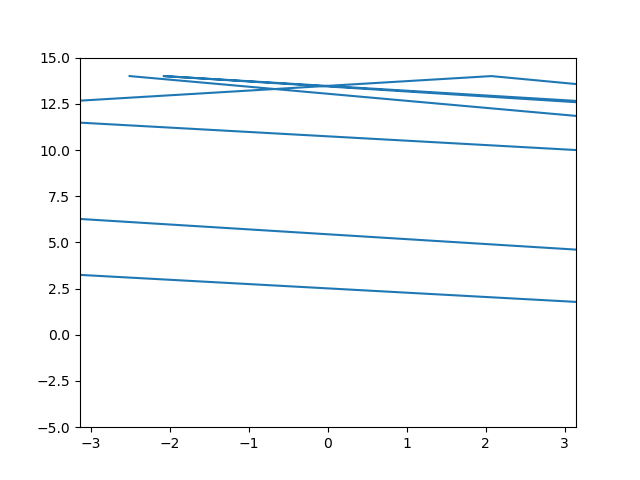

The data file committed next to this chart (first rows):
-2.513, 14.000, 297.127
70.96, -14, 229.8
-49.38, 14, 117.3
-146.5, -14, 247.1
-32.43, 14, 129.9
73.64, -14, 219.5
196.4, 14, 203.9
71.67, -14, 299.8
2.070, 14, 255.9
-107.7, -14, 113.4
-13.82, 14, 156.7
104.8, -14, 245.9
219.5, 14, 83.92
274.8, -14, 207.5
399.3, 14, 316
434.2, -14, 99.06
355.3, 14, 314.9
393.9, -14, 238.4
511.5, 14, 301.1
443.9, -14, 270.3
544.4, 14, 268.5
646.3, -14, 117.3
743.4, 14, 243
627.5, -14, 108.4
716.7, 14, 81.23
667.2, -14, 144.9
553.1, 14, 72.39
534.5, -14, 79.9
488.1, 14, 242.4
604.2, -14, 130.2
497.9, 14, 195.2
372.9, -14, 272.6
274.2, 14, 276.8
369.5, -14, 149.4
485.5, 14, 211.2
361.4, -14, 319.8
378.4, 14, 177.9
254.7, -14, 316.7
287.2, 14, 226.9
408.3, -14, 71.54
420, 14, 130.6
526.5, -14, 165.4
647.7, 14, 85.58
589.1, -14, 194.5
714.1, 14, 272.7
812.7, -14, 270.4
712.3, 14, 280
619.8, -14, 277
714.9, 14, 167.1
836.5, -14, 117
739.7, 14, 215.3
863.2, -14, 287.1
777.6, 14, 185.8
902.2, -14, 301
970.1, 14, 295.8
894.9, -14, 306.8
837, 14, 169.8
714.8, -14, 184.6
839.3, 14, 307.2
896.4, -14, 262.3
1002, 14, 319.9
... 39 more rows
